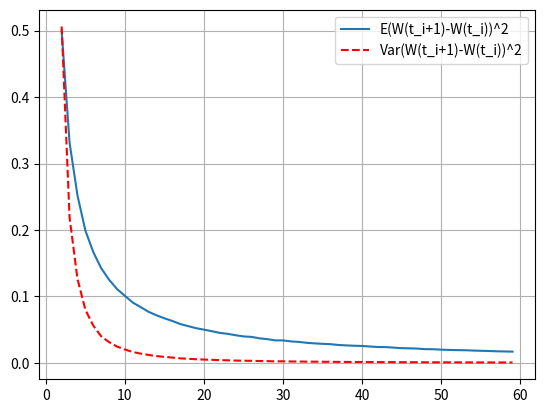

This chart was generated by the following Python code:
#%%
"""
Created on Jan 16 2019
Convergence of E(W(t_i+1)-W(t_i))^2 and Var(W(t_i+1)-W(t_i))^2 with respect to
the number of the discretization intervals
@author: Lech A. Grzelak
"""
import numpy as np
import matplotlib.pyplot as plt

def mainCalculation():
    NoOfPaths = 50000
    
    mV = []
    vV = []
    T=1.0
    for m in range(2,60,1):
        t1 = 1.0*T/m;
        t2 = 2.0*T/m;
        W_t1 = np.sqrt(t1)* np.random.normal(0.0,1.0,[NoOfPaths,1])
        W_t2 = W_t1 + np.sqrt(t2-t1)* np.random.normal(0.0,1.0,[NoOfPaths,1])
        X = np.power(W_t2-W_t1,2.0);
        mV.append(np.mean(X))
        vV.append(np.var(X))
    
    plt.figure(1)
    plt.plot(range(2,60,1), mV)
    plt.plot(range(2,60,1), vV,'--r')
    plt.grid()
    plt.legend(['E(W(t_i+1)-W(t_i))^2','Var(W(t_i+1)-W(t_i))^2'])
    plt.savefig('dWdW.png')
    
mainCalculation()
